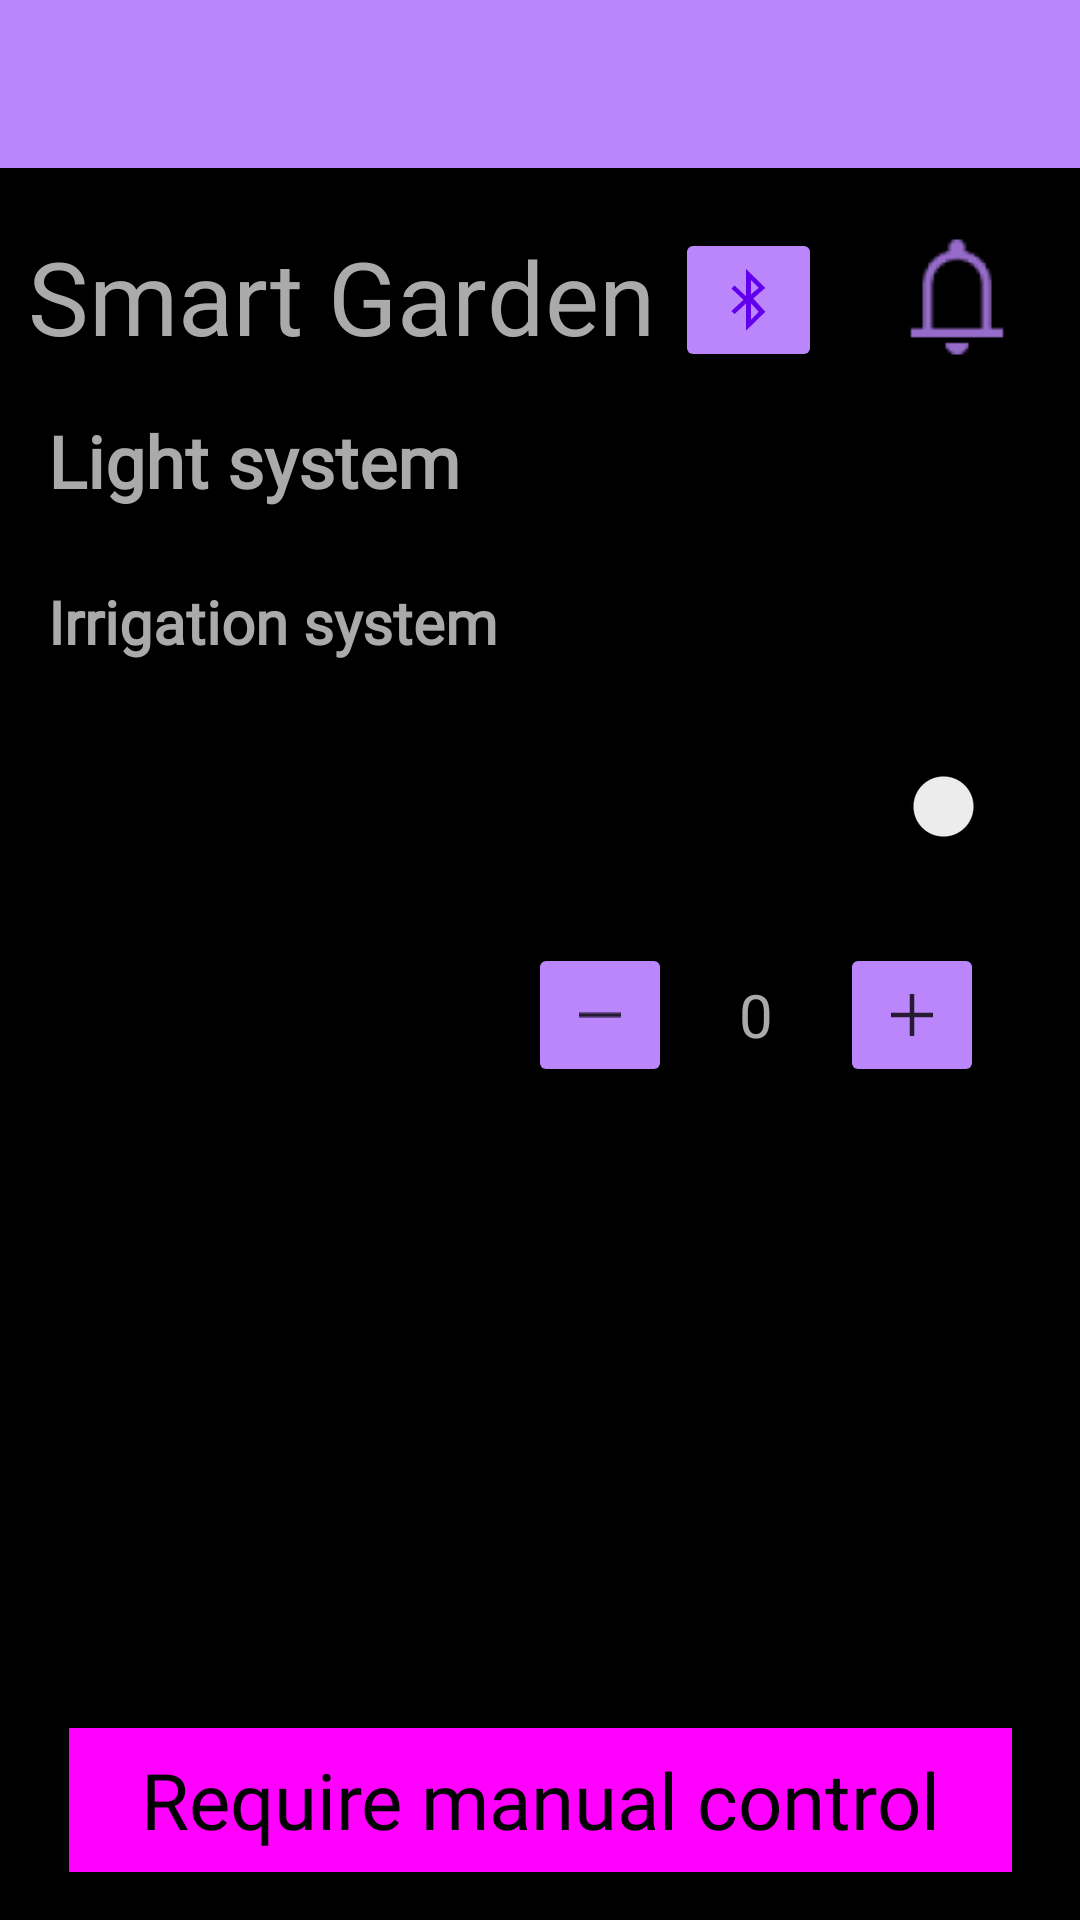

Layout XML and referenced resources for this Android screen:
<!-- AndroidManifest.xml: activity theme Theme.SmartGarden.NoActionBar -->
<!-- res/layout/activity_main.xml -->
<?xml version="1.0" encoding="utf-8"?>
<androidx.constraintlayout.widget.ConstraintLayout xmlns:android="http://schemas.android.com/apk/res/android"
    xmlns:app="http://schemas.android.com/apk/res-auto"
    xmlns:tools="http://schemas.android.com/tools"
    android:id="@+id/coordinatorLayout"
    android:layout_width="match_parent"
    android:layout_height="match_parent"
    tools:context=".MainActivity">

    <com.google.android.material.appbar.AppBarLayout
        android:id="@+id/appBarLayout"
        android:layout_width="0dp"
        android:layout_height="wrap_content"
        android:theme="@style/Theme.SmartGarden.AppBarOverlay"
        app:layout_constraintEnd_toEndOf="parent"
        app:layout_constraintStart_toStartOf="parent"
        app:layout_constraintTop_toTopOf="parent">

        <androidx.appcompat.widget.Toolbar
            android:id="@+id/toolbar"
            android:layout_width="match_parent"
            android:layout_height="match_parent"
            android:background="@color/purple_200"
            app:popupTheme="@style/Theme.SmartGarden.PopupOverlay" />

    </com.google.android.material.appbar.AppBarLayout>

    <androidx.constraintlayout.widget.ConstraintLayout
        android:id="@+id/constraintLayout"
        android:layout_width="0dp"
        android:layout_height="0dp"
        android:background="@color/black"
        app:layout_constraintBottom_toBottomOf="parent"
        app:layout_constraintEnd_toEndOf="parent"
        app:layout_constraintHorizontal_bias="0.0"
        app:layout_constraintStart_toStartOf="parent"
        app:layout_constraintTop_toBottomOf="@+id/appBarLayout">

        <TextView
            android:id="@+id/textView5"
            style="@style/Widget.MaterialComponents.TextView"
            android:layout_width="0dp"
            android:layout_height="wrap_content"
            android:layout_marginStart="16dp"
            android:layout_marginTop="16dp"
            android:layout_marginEnd="16dp"
            android:fontFamily="@font/roboto"
            android:text="@string/irrigation_system"
            android:textColor="@android:color/darker_gray"
            android:textSize="20sp"
            android:textStyle="bold"
            app:layout_constraintEnd_toEndOf="parent"
            app:layout_constraintHorizontal_bias="0.0"
            app:layout_constraintStart_toStartOf="parent"
            app:layout_constraintTop_toBottomOf="@+id/intensityList" />

        <ListView
            android:id="@+id/intensityList"
            android:layout_width="0dp"
            android:layout_height="wrap_content"
            android:layout_marginStart="16dp"
            android:layout_marginEnd="16dp"
            android:scrollbars="none"
            app:layout_constraintEnd_toEndOf="parent"
            app:layout_constraintHorizontal_bias="1.0"
            app:layout_constraintStart_toStartOf="parent"
            app:layout_constraintTop_toBottomOf="@+id/onoffList" />

        <TextView
            android:id="@+id/textView3"
            android:layout_width="wrap_content"
            android:layout_height="wrap_content"
            android:layout_marginTop="20dp"
            android:fontFamily="@font/roboto_bold"
            android:text="@string/smart_garden"
            android:textColor="@android:color/darker_gray"
            android:textSize="34sp"
            app:layout_constraintEnd_toEndOf="parent"
            app:layout_constraintHorizontal_bias="0.061"
            app:layout_constraintStart_toStartOf="parent"
            app:layout_constraintTop_toTopOf="parent" />

        <TextView
            android:id="@+id/textView2"
            style="@style/Widget.MaterialComponents.TextView"
            android:layout_width="0dp"
            android:layout_height="wrap_content"
            android:layout_marginStart="16dp"
            android:layout_marginTop="16dp"
            android:layout_marginEnd="16dp"
            android:fontFamily="@font/roboto"
            android:text="@string/light_system"
            android:textColor="@android:color/darker_gray"
            android:textIsSelectable="false"
            android:textSize="24sp"
            android:textStyle="bold"
            app:layout_constraintEnd_toEndOf="parent"
            app:layout_constraintStart_toStartOf="parent"
            app:layout_constraintTop_toBottomOf="@+id/textView3" />

        <ListView
            android:id="@+id/onoffList"
            android:layout_width="0dp"
            android:layout_height="wrap_content"
            android:layout_marginStart="16dp"
            android:layout_marginTop="8dp"
            android:layout_marginEnd="16dp"
            android:scrollbarAlwaysDrawVerticalTrack="false"
            android:scrollbars="none"
            app:layout_constraintEnd_toEndOf="parent"
            app:layout_constraintStart_toStartOf="parent"
            app:layout_constraintTop_toBottomOf="@+id/textView2" />

        <include
            android:id="@+id/motor_on_off"
            layout="@layout/on_off_card"
            android:layout_width="0dp"
            android:layout_height="wrap_content"
            android:layout_marginStart="16dp"
            android:layout_marginTop="8dp"
            android:layout_marginEnd="16dp"
            app:layout_constraintEnd_toEndOf="parent"
            app:layout_constraintStart_toStartOf="parent"
            app:layout_constraintTop_toBottomOf="@+id/textView5" />

        <include
            android:id="@+id/motor_increasing"
            layout="@layout/increasing_card"
            android:layout_width="0dp"
            android:layout_height="wrap_content"
            android:layout_marginStart="16dp"
            android:layout_marginEnd="16dp"
            app:layout_constraintEnd_toEndOf="parent"
            app:layout_constraintStart_toStartOf="parent"
            app:layout_constraintTop_toBottomOf="@+id/motor_on_off" />

        <Button
            android:id="@+id/requireControl"
            style="@style/Widget.Material3.Button"
            android:layout_width="wrap_content"
            android:layout_height="wrap_content"
            android:layout_marginBottom="16dp"
            android:background="@color/purple_200"
            android:fontFamily="@font/roboto_bold"
            android:text="@string/require_manual_control"
            android:textAllCaps="false"
            android:textColor="@color/black"
            android:textColorHighlight="@color/purple_200"
            android:textColorLink="@color/purple_200"
            android:textSize="26sp"
            android:textStyle="normal"
            app:iconTint="@color/purple_200"
            app:layout_constraintBottom_toBottomOf="parent"
            app:layout_constraintEnd_toEndOf="parent"
            app:layout_constraintStart_toStartOf="parent" />

        <ImageView
            android:id="@+id/alarm"
            android:layout_width="50dp"
            android:layout_height="46dp"
            android:layout_marginTop="20dp"
            android:layout_marginEnd="16dp"
            app:layout_constraintEnd_toEndOf="parent"
            app:layout_constraintTop_toTopOf="parent"
            app:srcCompat="@drawable/notification" />

        <ImageButton
            android:id="@+id/bt"
            android:layout_width="49dp"
            android:layout_height="48dp"
            android:layout_marginTop="20dp"
            android:layout_marginEnd="20dp"
            android:backgroundTint="@color/purple_200"
            android:contentDescription="@string/def_val"
            app:layout_constraintEnd_toStartOf="@+id/alarm"
            app:layout_constraintTop_toTopOf="parent"
            app:srcCompat="@android:drawable/stat_sys_data_bluetooth"
            app:tint="@color/purple_500" />

    </androidx.constraintlayout.widget.ConstraintLayout>

</androidx.constraintlayout.widget.ConstraintLayout>
<!-- res/layout/on_off_card.xml (included above) -->
<?xml version="1.0" encoding="utf-8"?>
<androidx.constraintlayout.widget.ConstraintLayout xmlns:android="http://schemas.android.com/apk/res/android"
    xmlns:app="http://schemas.android.com/apk/res-auto"
    xmlns:tools="http://schemas.android.com/tools"
    android:layout_width="match_parent"
    android:layout_height="wrap_content">

    <TextView
        android:id="@+id/attributeName"
        android:layout_width="wrap_content"
        android:layout_height="wrap_content"
        android:layout_marginTop="16dp"
        android:layout_marginBottom="16dp"
        android:fontFamily="@font/roboto"
        android:textSize="20sp"
        app:layout_constraintBottom_toBottomOf="parent"
        app:layout_constraintStart_toStartOf="parent"
        app:layout_constraintTop_toTopOf="parent" />

    <com.google.android.material.switchmaterial.SwitchMaterial
        android:id="@+id/switchButton"
        style="Widget.MaterialComponents.CompoundButton.Switch"
        android:layout_width="wrap_content"
        android:layout_height="wrap_content"
        android:layout_marginTop="16dp"
        android:layout_marginBottom="16dp"
        android:minHeight="48dp"
        android:textColorLink="@color/purple_200"
        app:layout_constraintBottom_toBottomOf="parent"
        app:layout_constraintEnd_toEndOf="parent"
        app:layout_constraintTop_toTopOf="parent"
        app:useMaterialThemeColors="false" />

</androidx.constraintlayout.widget.ConstraintLayout>
<!-- res/layout/increasing_card.xml (included above) -->
<?xml version="1.0" encoding="utf-8"?>
<androidx.constraintlayout.widget.ConstraintLayout xmlns:android="http://schemas.android.com/apk/res/android"
    xmlns:app="http://schemas.android.com/apk/res-auto"
    xmlns:tools="http://schemas.android.com/tools"
    android:layout_width="match_parent"
    android:layout_height="wrap_content">

    <TextView
        android:id="@+id/attributeName"
        android:layout_width="wrap_content"
        android:layout_height="wrap_content"
        android:fontFamily="@font/roboto"
        android:textColor="@android:color/darker_gray"
        android:textSize="20sp"
        app:layout_constraintBottom_toBottomOf="parent"
        app:layout_constraintStart_toStartOf="parent"
        app:layout_constraintTop_toTopOf="parent" />

    <TextView
        android:id="@+id/intValue"
        android:layout_width="40dp"
        android:layout_height="wrap_content"
        android:layout_marginTop="16dp"
        android:layout_marginEnd="8dp"
        android:layout_marginBottom="16dp"
        android:fontFamily="@font/roboto_bold"
        android:gravity="center"
        android:text="@string/def_val"
        android:textColor="@android:color/darker_gray"
        android:textSize="20sp"
        app:layout_constraintBottom_toBottomOf="parent"
        app:layout_constraintEnd_toStartOf="@+id/plus"
        app:layout_constraintTop_toTopOf="parent"
        app:layout_constraintVertical_bias="0.0" />

    <ImageButton
        android:id="@+id/minus"
        style="@style/Widget.AppCompat.ImageButton"
        android:layout_width="wrap_content"
        android:layout_height="wrap_content"
        android:layout_marginEnd="8dp"
        android:backgroundTint="@color/purple_200"
        android:contentDescription="@string/minus"
        android:minHeight="48dp"
        app:layout_constraintBottom_toBottomOf="parent"
        app:layout_constraintEnd_toStartOf="@+id/intValue"
        app:layout_constraintTop_toTopOf="parent"
        app:srcCompat="@drawable/ic_minus"
        tools:ignore="ImageContrastCheck" />

    <ImageButton
        android:id="@+id/plus"
        style="@style/Widget.AppCompat.ImageButton"
        android:layout_width="wrap_content"
        android:layout_height="wrap_content"
        android:layout_marginEnd="16dp"
        android:backgroundTint="@color/purple_200"
        android:contentDescription="@string/add"
        android:minHeight="48dp"
        app:layout_constraintBottom_toBottomOf="parent"
        app:layout_constraintEnd_toEndOf="parent"
        app:layout_constraintTop_toTopOf="parent"
        app:srcCompat="@drawable/ic_add" />

</androidx.constraintlayout.widget.ConstraintLayout>
<!-- resources referenced by this layout -->
<resources>
  <!-- drawable ic_add (drawable-anydpi) -->
  <vector xmlns:android="http://schemas.android.com/apk/res/android"
      android:width="24dp"
      android:height="24dp"
      android:viewportWidth="24"
      android:viewportHeight="24"
      android:tint="#000000"
      android:alpha="0.8">
    <group android:scaleX="0.5"
        android:scaleY="0.5">
      <path
          android:fillColor="#FF000000"
          android:pathData="M22.5,38V25.5H10v-3h12.5V10h3v12.5H38v3H25.5V38Z"/>
    </group>
  </vector>
  <!-- drawable ic_minus: png bitmap (drawable-hdpi, 116 bytes) -->
  <!-- drawable notification: png bitmap (drawable-hdpi, 540 bytes) -->
  <string name="add">add</string>
  <string name="def_val">0</string>
  <string name="irrigation_system">Irrigation system</string>
  <string name="light_system">Light system</string>
  <string name="minus">-</string>
  <string name="require_manual_control">Require manual control</string>
  <string name="smart_garden">Smart Garden</string>
  <style name="Theme.SmartGarden.AppBarOverlay" parent="ThemeOverlay.AppCompat.Dark.ActionBar" />
  <style name="Theme.SmartGarden.PopupOverlay" parent="ThemeOverlay.AppCompat.Light" />
  <style name="Theme.SmartGarden.NoActionBar">
          <item name="windowActionBar">false</item>
          <item name="windowNoTitle">true</item>
      </style>
  <!-- not gathered from this repository: default colours our renderer supplied (Android Studio template values) -->
  <color name="purple_200">#FFBB86FC</color>
  <color name="purple_500">#FF6200EE</color>
  <color name="black">#FF000000</color>
</resources>
